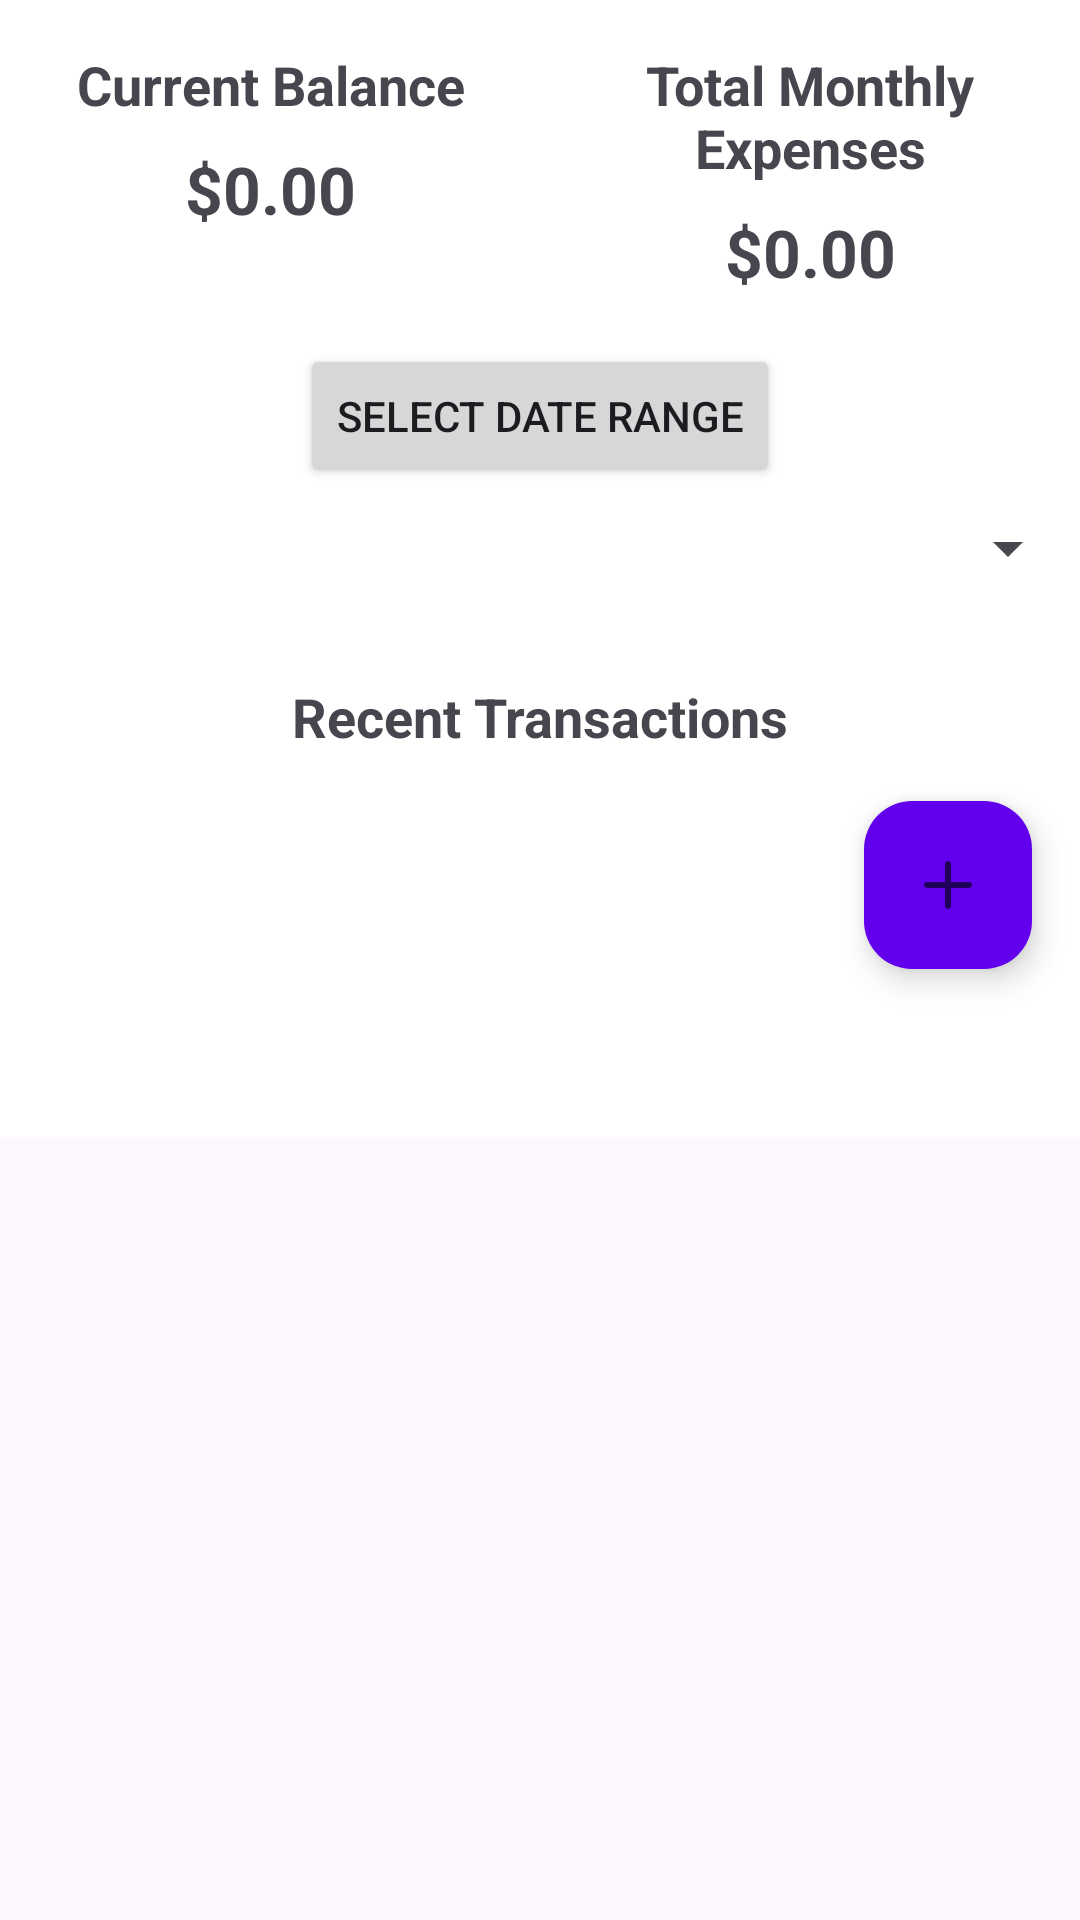

The Android layout XML behind this screen, and the referenced resources:
<!-- AndroidManifest.xml: application theme Theme.Sanchay -->
<!-- res/layout/fragment_dashboard.xml -->
<?xml version="1.0" encoding="utf-8"?>
<ScrollView
    xmlns:android="http://schemas.android.com/apk/res/android"
    xmlns:app="http://schemas.android.com/apk/res-auto"
    xmlns:tools="http://schemas.android.com/tools"
    android:layout_width="match_parent"
    android:layout_height="wrap_content">

<androidx.constraintlayout.widget.ConstraintLayout
    android:layout_width="match_parent"
    android:layout_height="wrap_content"
    android:background="@color/white"
    tools:context=".DashboardFragment">

    
    <TextView
        android:id="@+id/tv_balance_title"
        android:layout_width="0dp"
        android:layout_height="wrap_content"
        android:text="Current Balance"
        android:textStyle="bold"
        android:textSize="18sp"
        android:layout_marginTop="16dp"
        app:layout_constraintTop_toTopOf="parent"
        app:layout_constraintLeft_toLeftOf="parent"
        app:layout_constraintRight_toLeftOf="@id/tv_monthly_expense_title"
        android:gravity="center"
        app:layout_constraintWidth_percent="0.5" />

    <TextView
        android:id="@+id/tv_current_balance"
        android:layout_width="0dp"
        android:layout_height="wrap_content"
        android:text="$0.00"
        android:textSize="22sp"
        android:textStyle="bold"
        app:layout_constraintTop_toBottomOf="@id/tv_balance_title"
        app:layout_constraintLeft_toLeftOf="parent"
        app:layout_constraintRight_toLeftOf="@id/tv_monthly_expenses"
        android:gravity="center"
        android:layout_marginTop="8dp"
        app:layout_constraintWidth_percent="0.5" />

    
    <TextView
        android:id="@+id/tv_monthly_expense_title"
        android:layout_width="0dp"
        android:layout_height="wrap_content"
        android:text="Total Monthly Expenses"
        android:textStyle="bold"
        android:textSize="18sp"
        android:layout_marginTop="16dp"
        app:layout_constraintTop_toTopOf="parent"
        app:layout_constraintLeft_toRightOf="@id/tv_balance_title"
        app:layout_constraintRight_toRightOf="parent"
        android:gravity="center"
        app:layout_constraintWidth_percent="0.5" />

    <TextView
        android:id="@+id/tv_monthly_expenses"
        android:layout_width="0dp"
        android:layout_height="wrap_content"
        android:text="$0.00"
        android:textSize="22sp"
        android:textStyle="bold"
        app:layout_constraintTop_toBottomOf="@id/tv_monthly_expense_title"
        app:layout_constraintLeft_toRightOf="@id/tv_current_balance"
        app:layout_constraintRight_toRightOf="parent"
        android:gravity="center"
        android:layout_marginTop="8dp"
        app:layout_constraintWidth_percent="0.5" />

    
    <Button
        android:id="@+id/btn_date_range"
        android:layout_width="wrap_content"
        android:layout_height="wrap_content"
        android:text="Select Date Range"
        app:layout_constraintTop_toBottomOf="@id/tv_monthly_expenses"
        app:layout_constraintLeft_toLeftOf="parent"
        app:layout_constraintRight_toRightOf="parent"
        android:layout_marginTop="16dp" />

    
    <Spinner
        android:id="@+id/spinner_expense_categories"
        android:layout_width="0dp"
        android:layout_height="wrap_content"
        app:layout_constraintTop_toBottomOf="@id/btn_date_range"
        app:layout_constraintLeft_toLeftOf="parent"
        app:layout_constraintRight_toRightOf="parent"
        android:layout_marginTop="8dp"
        android:padding="8dp" />

    
    <TextView
        android:id="@+id/tv_recent_transactions_title"
        android:layout_width="wrap_content"
        android:layout_height="wrap_content"
        android:text="Recent Transactions"
        android:textStyle="bold"
        android:textSize="18sp"
        android:layout_marginTop="32dp"
        app:layout_constraintTop_toBottomOf="@id/spinner_expense_categories"
        app:layout_constraintLeft_toLeftOf="parent"
        app:layout_constraintRight_toRightOf="parent"
        android:gravity="center" />

    <ListView
        android:id="@+id/listview_recent_transactions"
        android:layout_width="match_parent"
        android:layout_height="wrap_content"
        android:background="@color/white"
        app:layout_constraintTop_toBottomOf="@id/tv_recent_transactions_title"
        app:layout_constraintBottom_toTopOf="@id/fab_add_expense"
        app:layout_constraintLeft_toLeftOf="parent"
        app:layout_constraintRight_toRightOf="parent"
        android:layout_marginTop="8dp"
        android:layout_marginBottom="8dp"
        android:scrollbars="vertical" />

    

    
    <com.google.android.material.floatingactionbutton.FloatingActionButton
        android:id="@+id/fab_add_expense"
        android:layout_width="wrap_content"
        android:layout_height="wrap_content"
        android:src="@drawable/ic_add"
        android:contentDescription="Add Expense"
        app:layout_constraintBottom_toBottomOf="parent"
        app:layout_constraintEnd_toEndOf="parent"
        android:layout_marginEnd="16dp"
        android:layout_marginBottom="56dp"
        app:backgroundTint="@color/design_default_color_primary" />

</androidx.constraintlayout.widget.ConstraintLayout>
</ScrollView>
<!-- resources referenced by this layout -->
<resources>
  <color name="white">#FFFFFFFF</color>
  <!-- drawable ic_add (drawable) -->
  <vector xmlns:android="http://schemas.android.com/apk/res/android"
      android:width="24dp"
      android:height="24dp"
      android:viewportWidth="24.0"
      android:viewportHeight="24.0">
  
      
      <path
          android:fillColor="@android:color/white"
          android:pathData="M19,13h-6v6c0,0.55 -0.45,1 -1,1s-1,-0.45 -1,-1v-6H5c-0.55,0 -1,-0.45 -1,-1s0.45,-1 1,-1h6V5c0,-0.55 0.45,-1 1,-1s1,0.45 1,1v6h6c0.55,0 1,0.45 1,1s-0.45,1 -1,1z"/>
  
  </vector>
  <style name="Theme.Sanchay" parent="android:Theme.Material.Light.NoActionBar" />
</resources>
